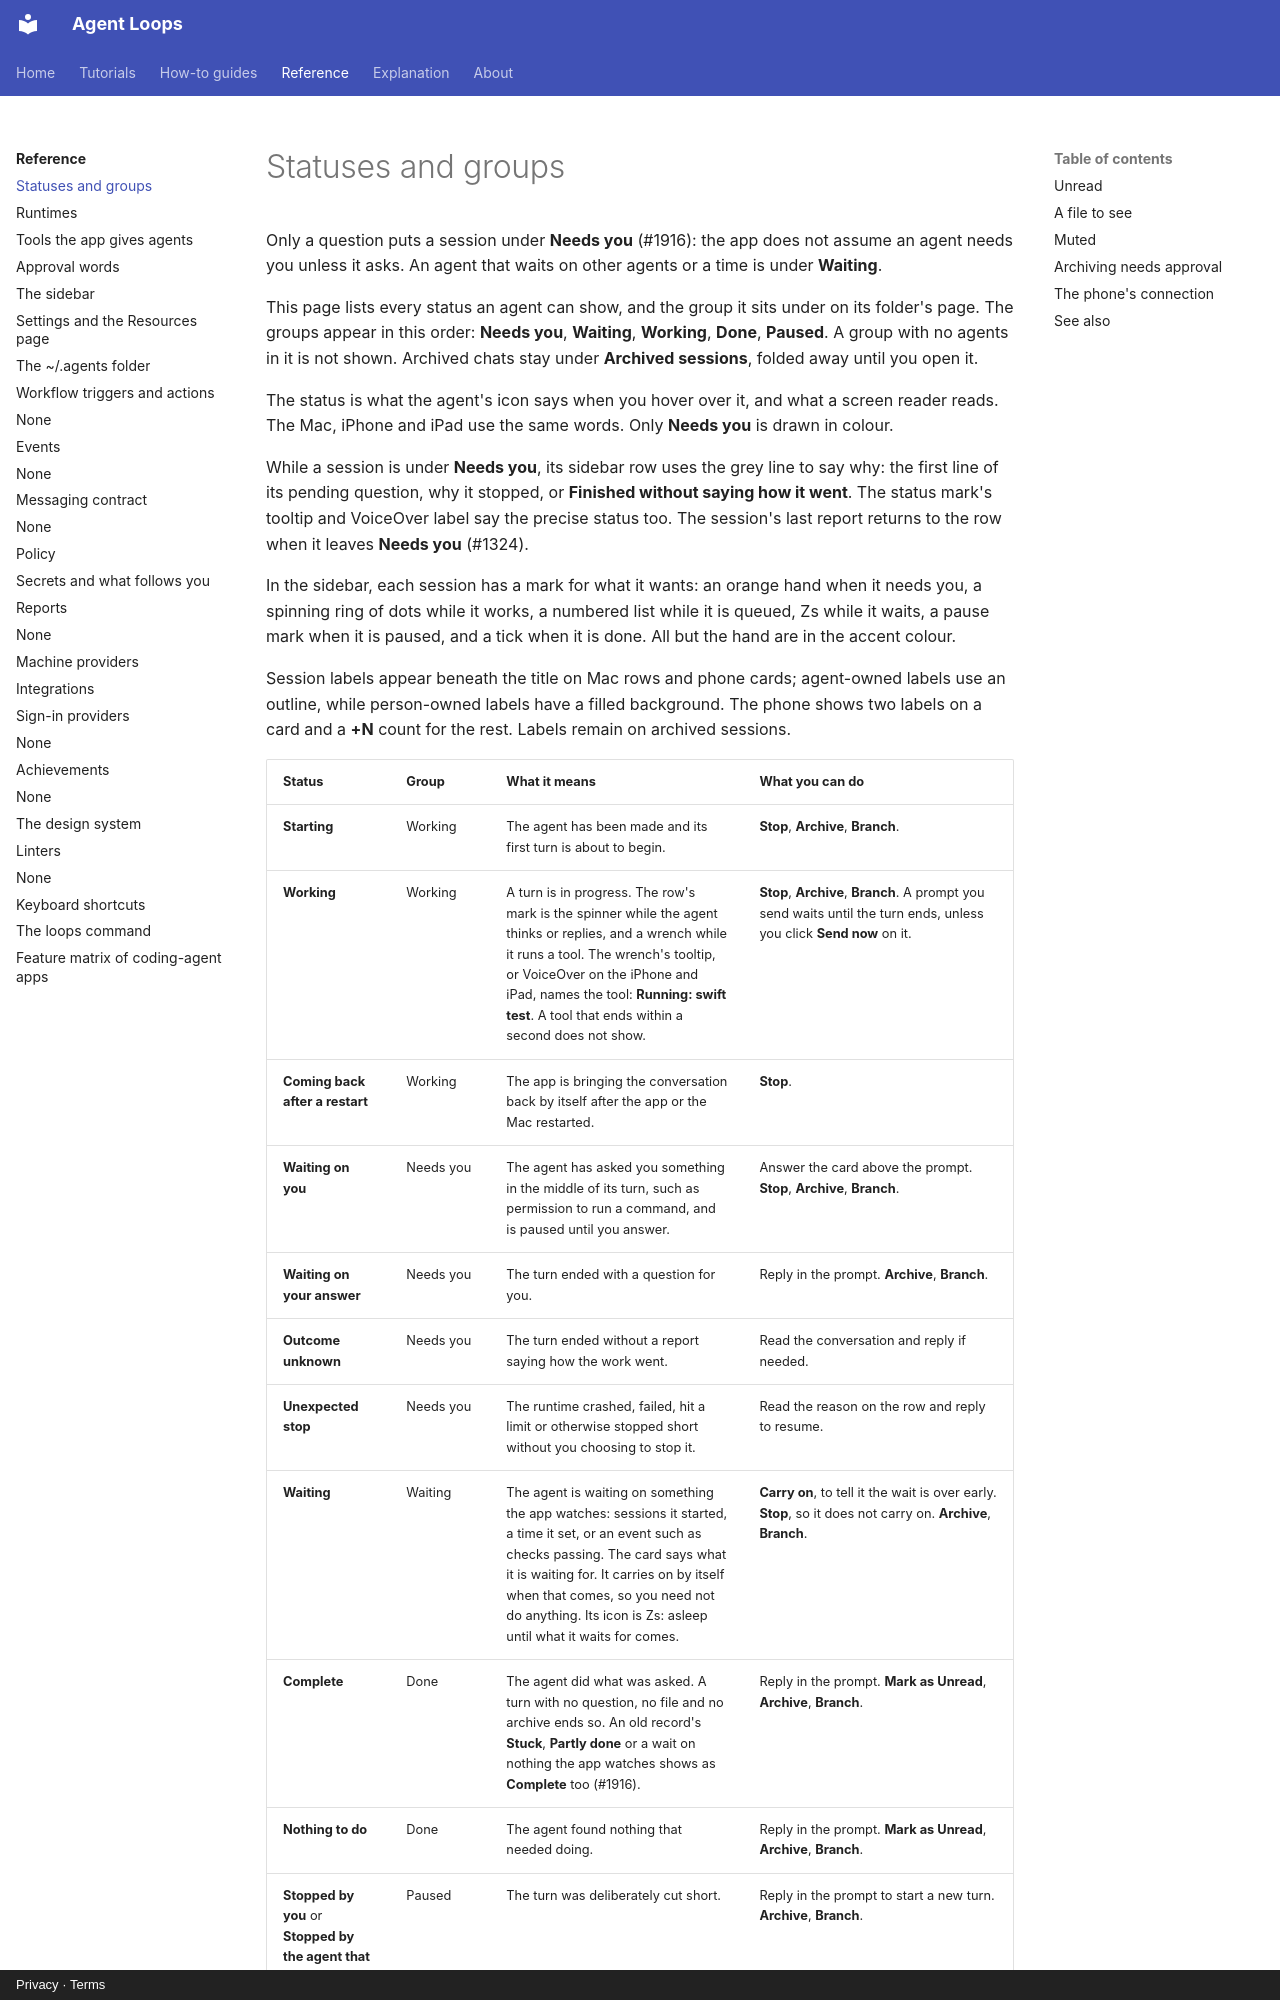

repository: agentloops-dev/agent-loops · page: reference/statuses/index.html · generator: mkdocs · copyright: Privacy · Terms

---
diataxis: reference
devices: [mac, iphone, ipad]
description: Every status an agent can have, the group it is listed under, and what you can do from there.
---

# Statuses and groups

Only a question puts a session under **Needs you** (#1916): the app does not assume an agent needs you unless it asks. An agent that waits on other agents or a time is under **Waiting**.

This page lists every status an agent can show, and the group it sits under on its
folder's page. The groups appear in this order: **Needs you**, **Waiting**,
**Working**, **Done**, **Paused**. A group with no agents in it is not
shown. Archived chats stay under **Archived sessions**, folded away until you open it.

The status is what the agent's icon says when you hover over it, and what a screen reader
reads. The Mac, iPhone and iPad use the same words. Only **Needs you** is drawn in
colour.

While a session is under **Needs you**, its sidebar row uses the grey line to say why: the
first line of its pending question, why it stopped, or **Finished without saying how it
went**. The status mark's tooltip and VoiceOver label say the precise status too. The
session's last report returns to the row when it leaves **Needs you** (#1324).

In the sidebar, each session has a mark for what it wants: an orange hand when it needs
you, a spinning ring of dots while it works, a numbered list while it is queued, Zs while
it waits, a pause mark when it is paused, and a tick when it is done. All but the hand
are in the accent colour.

Session labels appear beneath the title on Mac rows and phone cards; agent-owned labels use an outline, while person-owned labels have a filled background. The phone shows two labels on a card and a **+N** count for the rest. Labels remain on archived sessions.
